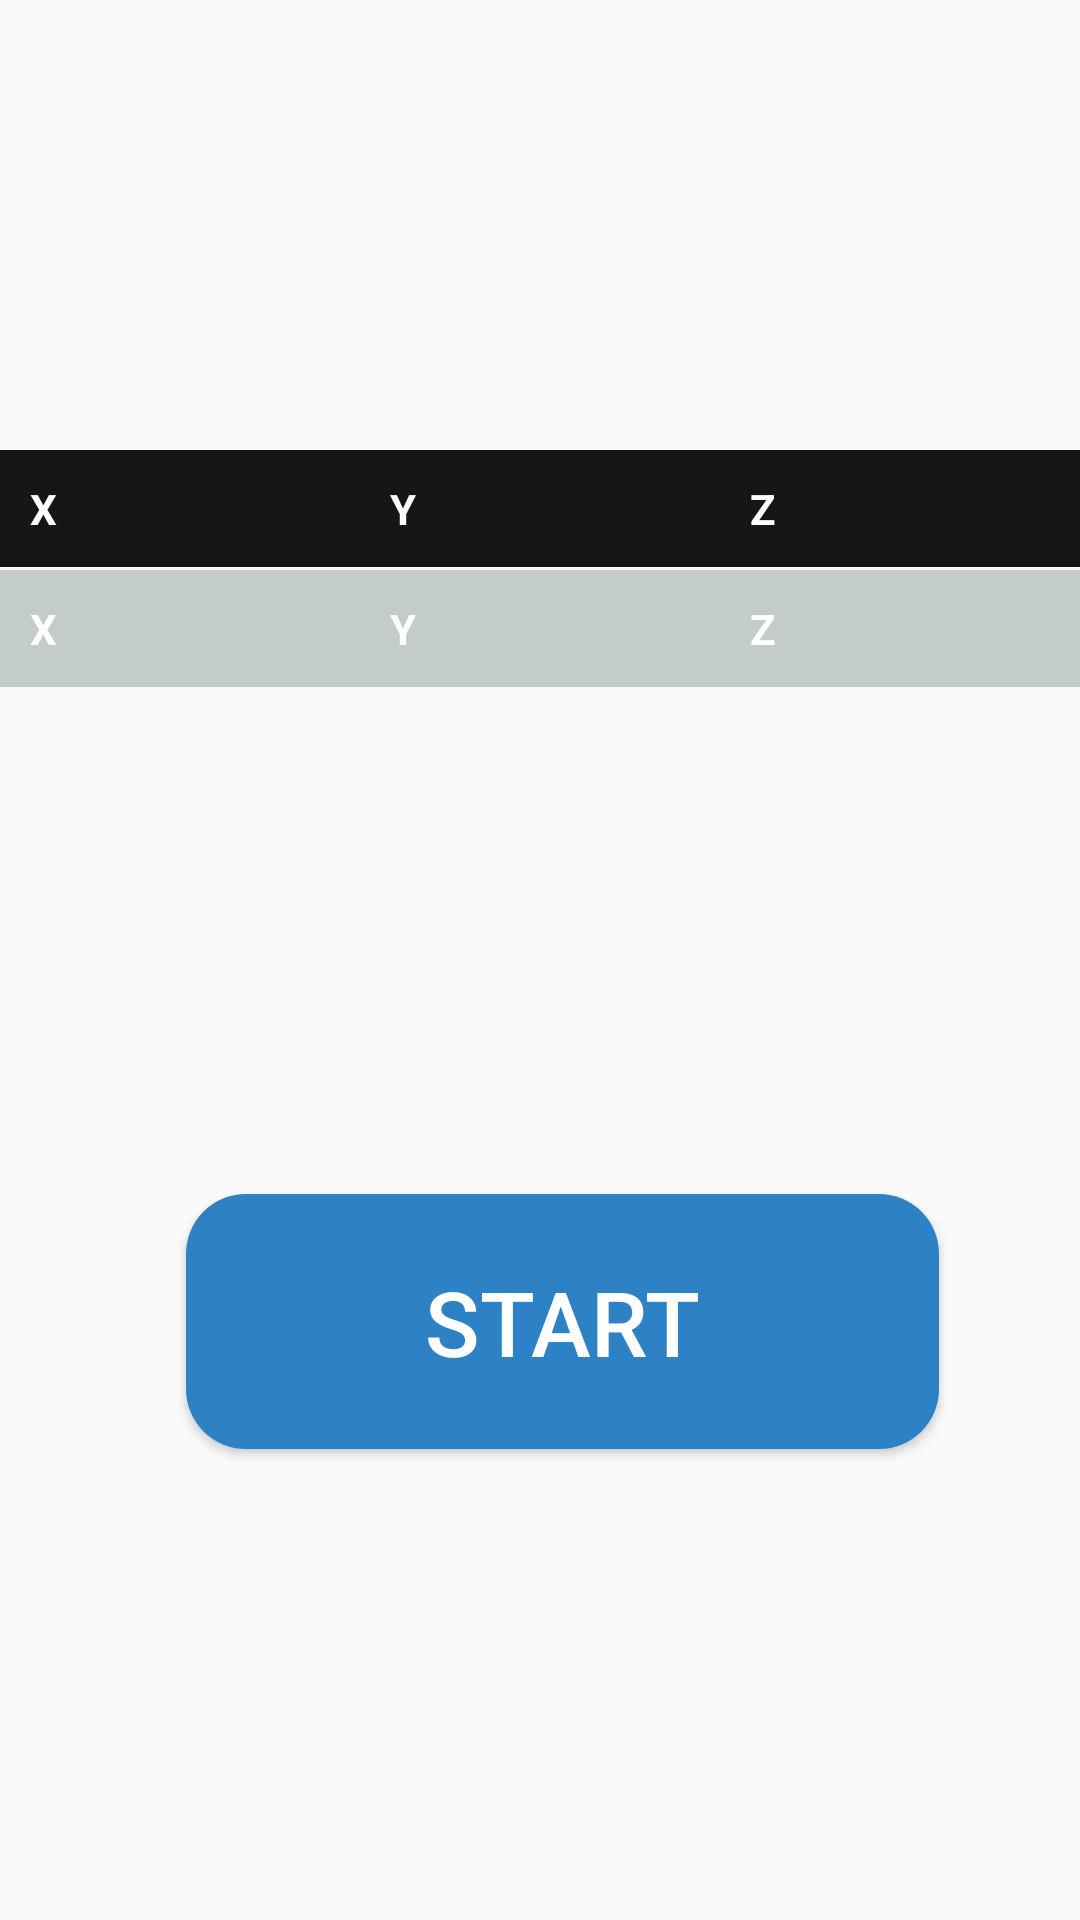

This screen was rendered from an Android layout file. Write that file and the resources it references.
<!-- AndroidManifest.xml: application theme Theme.LaresApp -->
<!-- res/layout/activity_olcum.xml -->
<?xml version="1.0" encoding="utf-8"?>
<RelativeLayout xmlns:android="http://schemas.android.com/apk/res/android"
    xmlns:app="http://schemas.android.com/apk/res-auto"
    xmlns:tools="http://schemas.android.com/tools"
    android:layout_width="match_parent"
    android:layout_height="match_parent">


    <TableLayout
        android:layout_width="match_parent"
        android:layout_height="wrap_content"
        android:background="@android:color/white" />

    <androidx.constraintlayout.widget.ConstraintLayout
        android:layout_width="match_parent"
        android:layout_height="583dp">

        <TableRow
            android:id="@+id/tableRow"
            android:layout_width="match_parent"
            android:layout_height="wrap_content"
            android:layout_marginTop="150dp"
            android:background="@color/black"
            app:layout_constraintTop_toTopOf="parent">

            <TextView
                android:layout_width="65dp"
                android:layout_height="wrap_content"
                android:layout_weight="4"
                android:padding="10sp"
                android:text="@string/colonX"
                android:textColor="@android:color/white"
                android:textStyle="bold" />

            <TextView
                android:layout_width="65dp"
                android:layout_height="wrap_content"
                android:layout_weight="4"
                android:padding="10sp"
                android:text="@string/colonY"
                android:textColor="@android:color/white"
                android:textStyle="bold" />

            <TextView
                android:layout_width="65dp"
                android:layout_height="wrap_content"
                android:layout_weight="4"
                android:padding="10sp"
                android:text="@string/colonZ"
                android:textColor="@android:color/white"
                android:textStyle="bold" />
        </TableRow>

        <TableRow
            android:layout_width="match_parent"
            android:layout_height="wrap_content"
            android:layout_marginTop="190dp"
            android:background="@color/grey"
            app:layout_constraintTop_toTopOf="parent">

            <TextView
                android:layout_width="65dp"
                android:layout_height="wrap_content"
                android:layout_weight="4"
                android:padding="10sp"
                android:text="@string/colonX"
                android:textColor="@android:color/white"
                android:textStyle="bold" />

            <TextView
                android:layout_width="65dp"
                android:layout_height="wrap_content"
                android:layout_weight="4"
                android:padding="10sp"
                android:text="@string/colonY"
                android:textColor="@android:color/white"
                android:textStyle="bold" />

            <TextView
                android:layout_width="65dp"
                android:layout_height="wrap_content"
                android:layout_weight="4"
                android:padding="10sp"
                android:text="@string/colonZ"
                android:textColor="@android:color/white"
                android:textStyle="bold" />


        </TableRow>


        <Button
            android:id="@+id/buttonstart"
            android:layout_width="251dp"
            android:layout_height="85dp"
            android:background="@drawable/button"
            android:onClick="changeActivity"
            android:text="START"
            android:textColor="#FFFFFF"
            android:textSize="30sp"
            app:layout_constraintBottom_toBottomOf="parent"
            app:layout_constraintEnd_toEndOf="parent"
            app:layout_constraintHorizontal_bias="0.568"
            app:layout_constraintStart_toStartOf="parent"
            app:layout_constraintTop_toTopOf="parent"
            app:layout_constraintVertical_bias="0.799" />

    </androidx.constraintlayout.widget.ConstraintLayout>
</RelativeLayout>
<!-- resources referenced by this layout -->
<resources>
  <color name="black">#171616</color>
  <color name="grey">#FFC3CCCB</color>
  <!-- drawable button (drawable) -->
  <?xml version="1.0" encoding="utf-8"?>
  <shape xmlns:android="http://schemas.android.com/apk/res/android">
      <solid
          android:color="@color/mavimsi"/>
  
  <corners
      android:radius="20dp"/>
  
  </shape>
  <string name="colonX">X</string>
  <string name="colonY">Y</string>
  <string name="colonZ">Z</string>
  <style name="Theme.LaresApp" parent="Theme.AppCompat.DayNight.DarkActionBar">
          
          <item name="colorPrimary">@color/purple_500</item>
          <item name="colorPrimaryVariant">@color/purple_700</item>
          <item name="colorOnPrimary">@color/white</item>
          
          <item name="colorSecondary">@color/teal_200</item>
          <item name="colorSecondaryVariant">@color/teal_700</item>
          <item name="colorOnSecondary">@color/black</item>
          
          <item name="android:statusBarColor" tools:targetApi="l">?attr/colorPrimaryVariant</item>
          
      </style>
  <color name="mavimsi">#2D82C6</color>
  <color name="purple_500">#2196F3</color> //laresappalt
  <color name="purple_700">#FF3700B3</color>
  <color name="white">#FBFBFB</color>
  <color name="teal_200">#C3CCCB</color>
  <color name="teal_700">#2490C1</color>
</resources>
